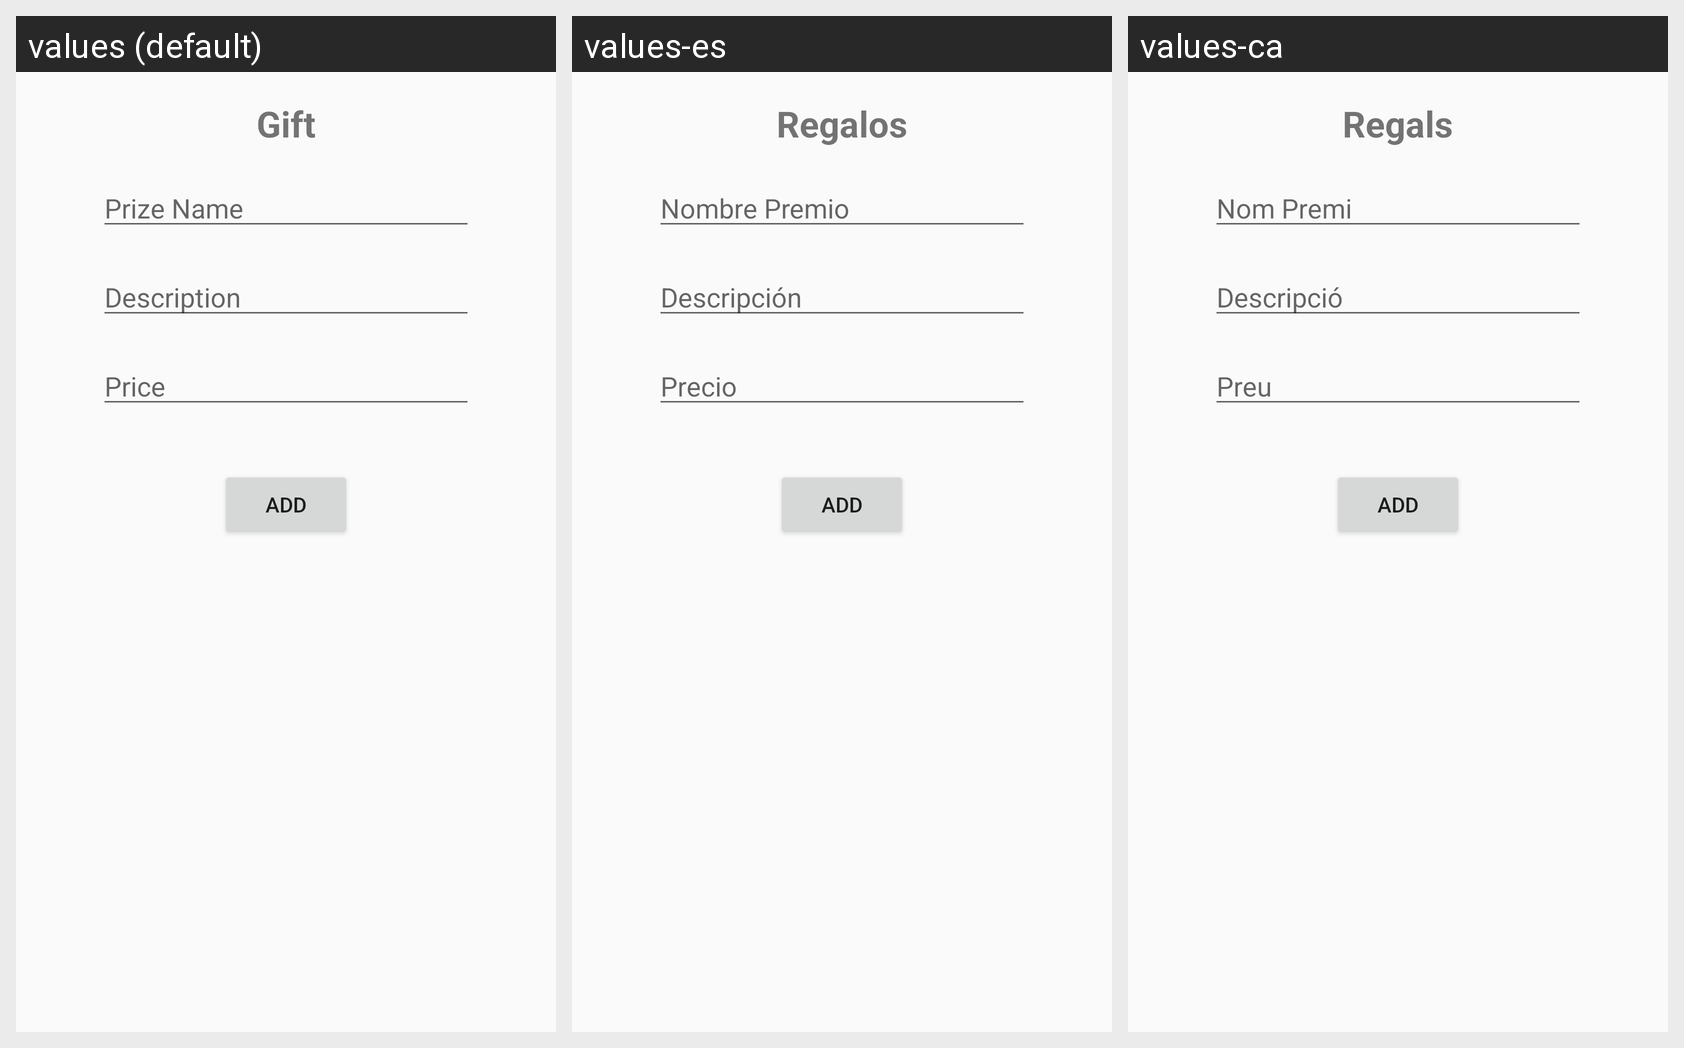

Strings drawn on this Android screen and how each of the app's shown locales translates them:
Android screen res/layout/add_prize_db.xml rendered under 3 locales, left to right: values (default), values-es, values-ca. Device: Nexus 5 (rendered at 1080×1920; each locale shown at half size, 540×960, under a caption strip naming it); theme AppTheme.
Strings drawn on this screen, with the default value and each locale's value (text and hints the layout hard-codes, and strings that could not be matched under every locale, appear in the picture but are not listed):

prize
  values: Gift
  values-es: Regalos
  values-ca: Regals

PriceName
  values: Prize Name
  values-es: Nombre Premio
  values-ca: Nom Premi

descripcio
  values: Description
  values-es: Descripción
  values-ca: Descripció

price
  values: Price
  values-es: Precio
  values-ca: Preu
